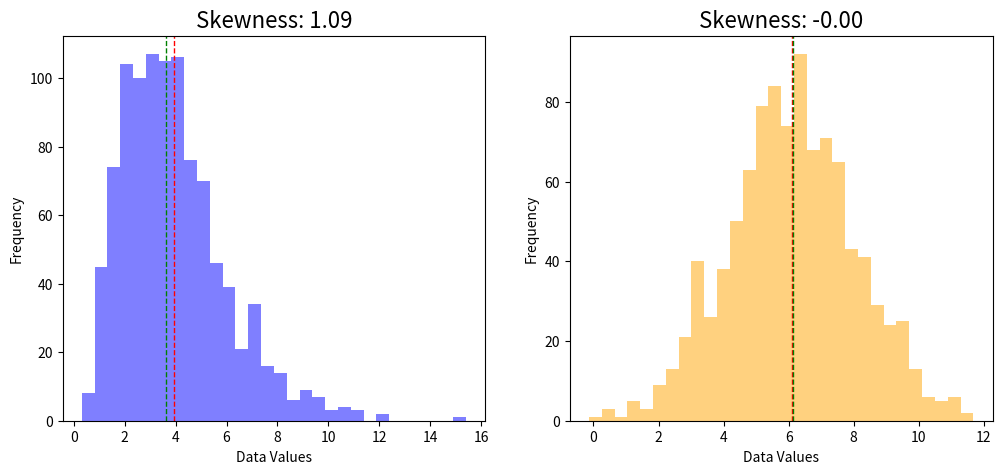

The matplotlib source for this figure:
import numpy as np
from scipy.stats import skew
import matplotlib.pyplot as plt

# Generate random data with a skewed distribution
data1 = np.random.gamma(4, 1, 1000)
data2 = np.random.normal(6, 2, 1000)

# Calculate the skewness of the data
skewness1 = skew(data1)
skewness2 = skew(data2)

# Plot a histogram of the data
fig, (ax1, ax2) = plt.subplots(1, 2, figsize=(12, 5))

ax1.hist(data1, bins=30, alpha=0.5, color="blue")
ax1.axvline(np.mean(data1), color="red", linestyle="dashed", linewidth=1)
ax1.axvline(np.median(data1), color="green", linestyle="dashed", linewidth=1)
ax1.set_title(f"Skewness: {skewness1:.2f}", fontsize=16)
ax1.set_xlabel("Data Values")
ax1.set_ylabel("Frequency")

ax2.hist(data2, bins=30, alpha=0.5, color="orange")
ax2.axvline(np.mean(data2), color="red", linestyle="dashed", linewidth=1)
ax2.axvline(np.median(data2), color="green", linestyle="dashed", linewidth=1)
ax2.set_title(f"Skewness: {skewness2:.2f}", fontsize=16)
ax2.set_xlabel("Data Values")
ax2.set_ylabel("Frequency")

# Show the plot
plt.show()
